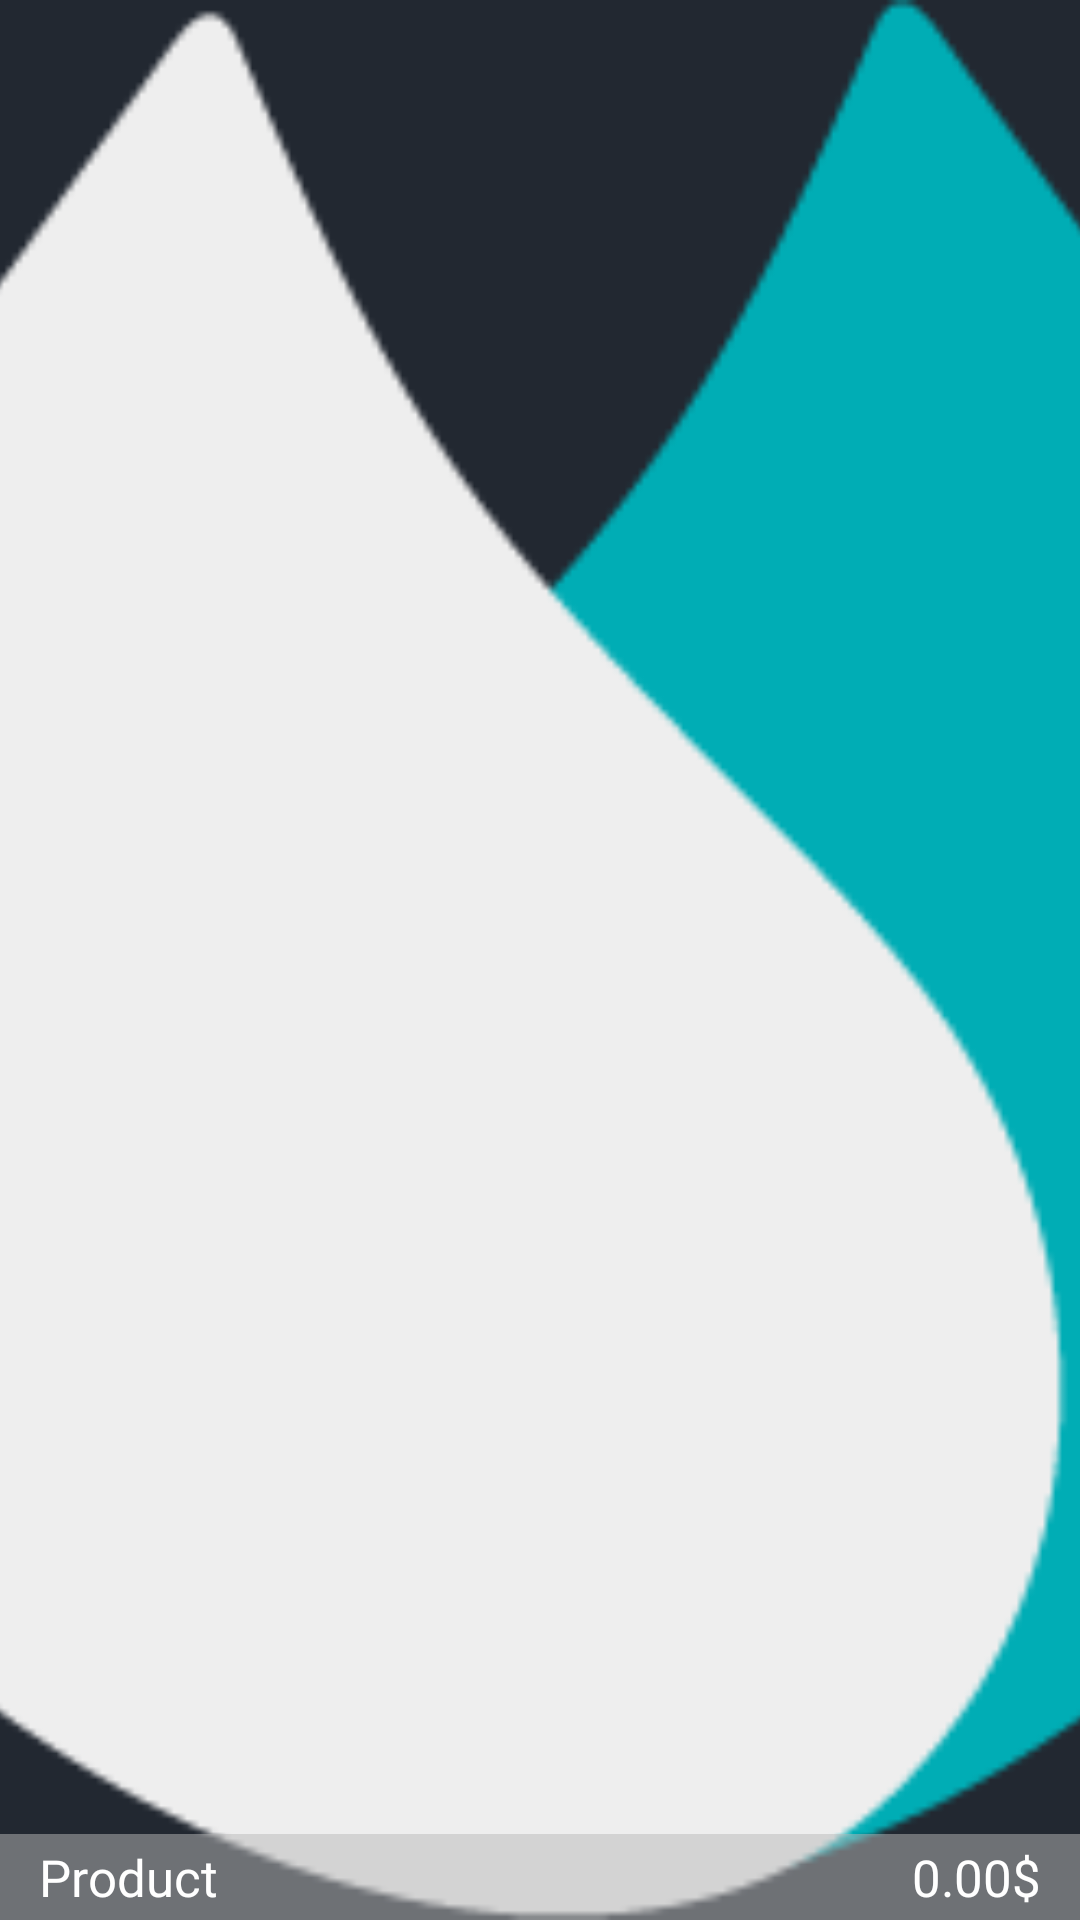

Android layout source for this screen:
<!-- AndroidManifest.xml: application theme AppTheme -->
<!-- res/layout/product_row.xml -->
<?xml version="1.0" encoding="utf-8"?>
<RelativeLayout xmlns:android="http://schemas.android.com/apk/res/android"
    xmlns:app="http://schemas.android.com/apk/res-auto"
    android:layout_width="match_parent"
    android:layout_height="120dp"
    android:background="@color/colorPrimary"
    android:gravity="center_horizontal"
    android:orientation="vertical">

        <ImageView
            android:id="@+id/product_picture"
            android:layout_width="match_parent"
            android:layout_height="match_parent"
            android:src="@drawable/logo"
            android:contentDescription="@string/product_preview"
            android:scaleType="centerCrop"/>

        <LinearLayout
            android:layout_width="match_parent"
            android:layout_height="wrap_content"
            android:orientation="horizontal"
            android:layout_alignParentBottom="true"
            android:background="#80BABABA">

            <TextView
                android:id="@+id/product_name"
                android:layout_width="wrap_content"
                android:layout_height="match_parent"
                android:layout_marginStart="10dp"
                android:layout_weight="1"
                android:fontFamily="@font/comfortaa_bold"
                android:padding="3dp"
                android:text="Product"
                android:textColor="#FFFFFF"
                android:textSize="17sp" />

            <TextView
                android:id="@+id/product_price"
                android:layout_width="wrap_content"
                android:layout_height="match_parent"
                android:layout_marginEnd="10dp"
                android:fontFamily="@font/comfortaa_bold"
                android:padding="3dp"
                android:text="0.00$"
                android:textColor="#FFFFFF"
                android:textSize="17sp" />
        </LinearLayout>



</RelativeLayout>
<!-- resources referenced by this layout -->
<resources>
  <color name="colorPrimary">#222831</color>
  <!-- drawable logo: png bitmap (drawable, 5919 bytes) -->
  <string name="product_preview">Product Preview</string>
  <style name="AppTheme" parent="Theme.AppCompat.DayNight.NoActionBar">
          
          <item name="colorPrimary">@color/colorPrimary</item>
          <item name="colorPrimaryDark">@color/colorPrimaryDark</item>
          <item name="colorAccent">@color/colorAccent</item>
  
          <item name="android:textColorHint">@color/primary50Text</item>
      </style>
  <color name="colorPrimaryDark">#222831</color>
  <color name="colorAccent">#00adb5</color>
  <color name="primary50Text">#80eeeeee</color>
</resources>
